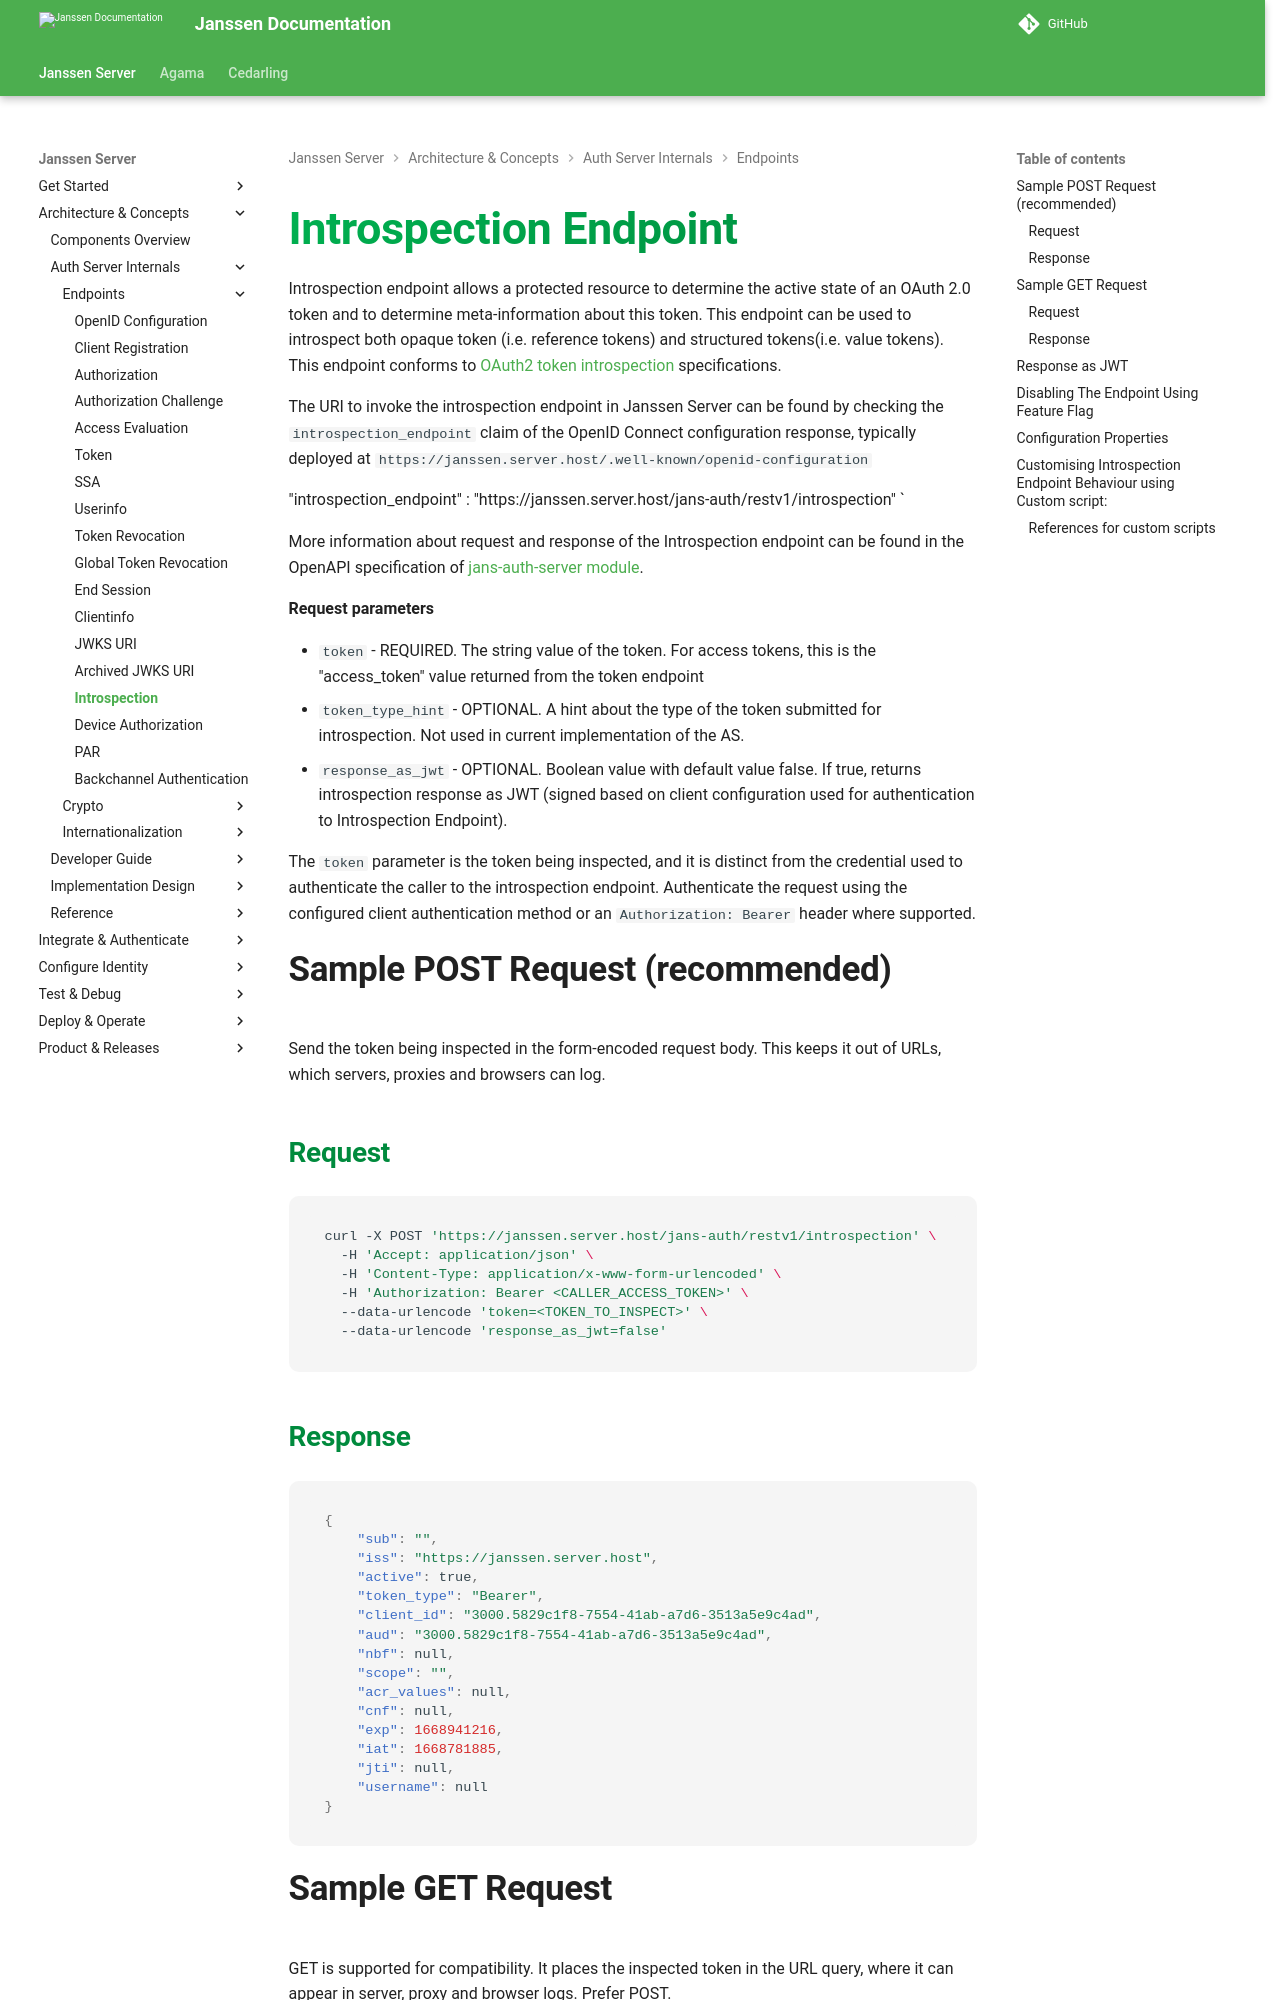

repository: JanssenProject/jans · page: v2.6.1/janssen-server/auth-server/endpoints/introspection/index.html · generator: mkdocs

---
tags:
  - administration
  - auth-server
  - endpoint
  - introspection
  - accessTokenAsJwt
  - introspectionScriptBackwardCompatibility
---

# Introspection Endpoint

Introspection endpoint allows a protected resource to determine the active state of an OAuth 2.0 token and to determine
meta-information about this token. This endpoint can be used to introspect
both opaque token (i.e. reference tokens) and structured tokens(i.e. value tokens). This endpoint conforms to [OAuth2 token
introspection](https://datatracker.ietf.org/doc/html/rfc7662) specifications.

The URI to invoke the introspection endpoint in Janssen Server
can be found by checking the `introspection_endpoint` claim of the OpenID Connect configuration response, typically deployed at `https://janssen.server.host/.well-known/openid-configuration`

 "introspection_endpoint" : "https://janssen.server.host/jans-auth/restv1/introspection" `

More information about request and response of the Introspection endpoint can be found in
the OpenAPI specification of [jans-auth-server module](https://gluu.org/swagger-ui/?url=https://raw.githubusercontent.com/JanssenProject/jans/vreplace-janssen-version/jans-auth-server/docs/swagger.yaml#/Token/get-introspection).

**Request parameters**

- `token` - REQUIRED.  The string value of the token.  For access tokens, this is the "access_token" value returned from the token endpoint
- `token_type_hint` - OPTIONAL.  A hint about the type of the token submitted for introspection. Not used in current implementation of the AS. 
- `response_as_jwt` - OPTIONAL. Boolean value with default value false. If true, returns introspection response as JWT (signed based on client configuration used for authentication to Introspection Endpoint).

The `token` parameter is the token being inspected, and it is distinct from the credential
used to authenticate the caller to the introspection endpoint. Authenticate the request
using the configured client authentication method or an `Authorization: Bearer` header
where supported.

## Sample POST Request (recommended)

Send the token being inspected in the form-encoded request body. This keeps
it out of URLs, which servers, proxies and browsers can log.

### Request

```shell
curl -X POST 'https://janssen.server.host/jans-auth/restv1/introspection' \
  -H 'Accept: application/json' \
  -H 'Content-Type: application/x-www-form-urlencoded' \
  -H 'Authorization: Bearer <CALLER_ACCESS_TOKEN>' \
  --data-urlencode 'token=<TOKEN_TO_INSPECT>' \
  --data-urlencode 'response_as_jwt=false'
```

### Response

```json
{
    "sub": "",
    "iss": "https://janssen.server.host",
    "active": true,
    "token_type": "Bearer",
    "client_id": "3000.5829c1f8-7554-41ab-a7d6-3513a5e9c4ad",
    "aud": "3000.5829c1f8-7554-41ab-a7d6-3513a5e9c4ad",
    "nbf": null,
    "scope": "",
    "acr_values": null,
    "cnf": null,
    "exp": 1668941216,
    "iat": 1668781885,
    "jti": null,
    "username": null
}
```

## Sample GET Request

GET is supported for compatibility. It places the inspected token in the URL
query, where it can appear in server, proxy and browser logs. Prefer POST.
